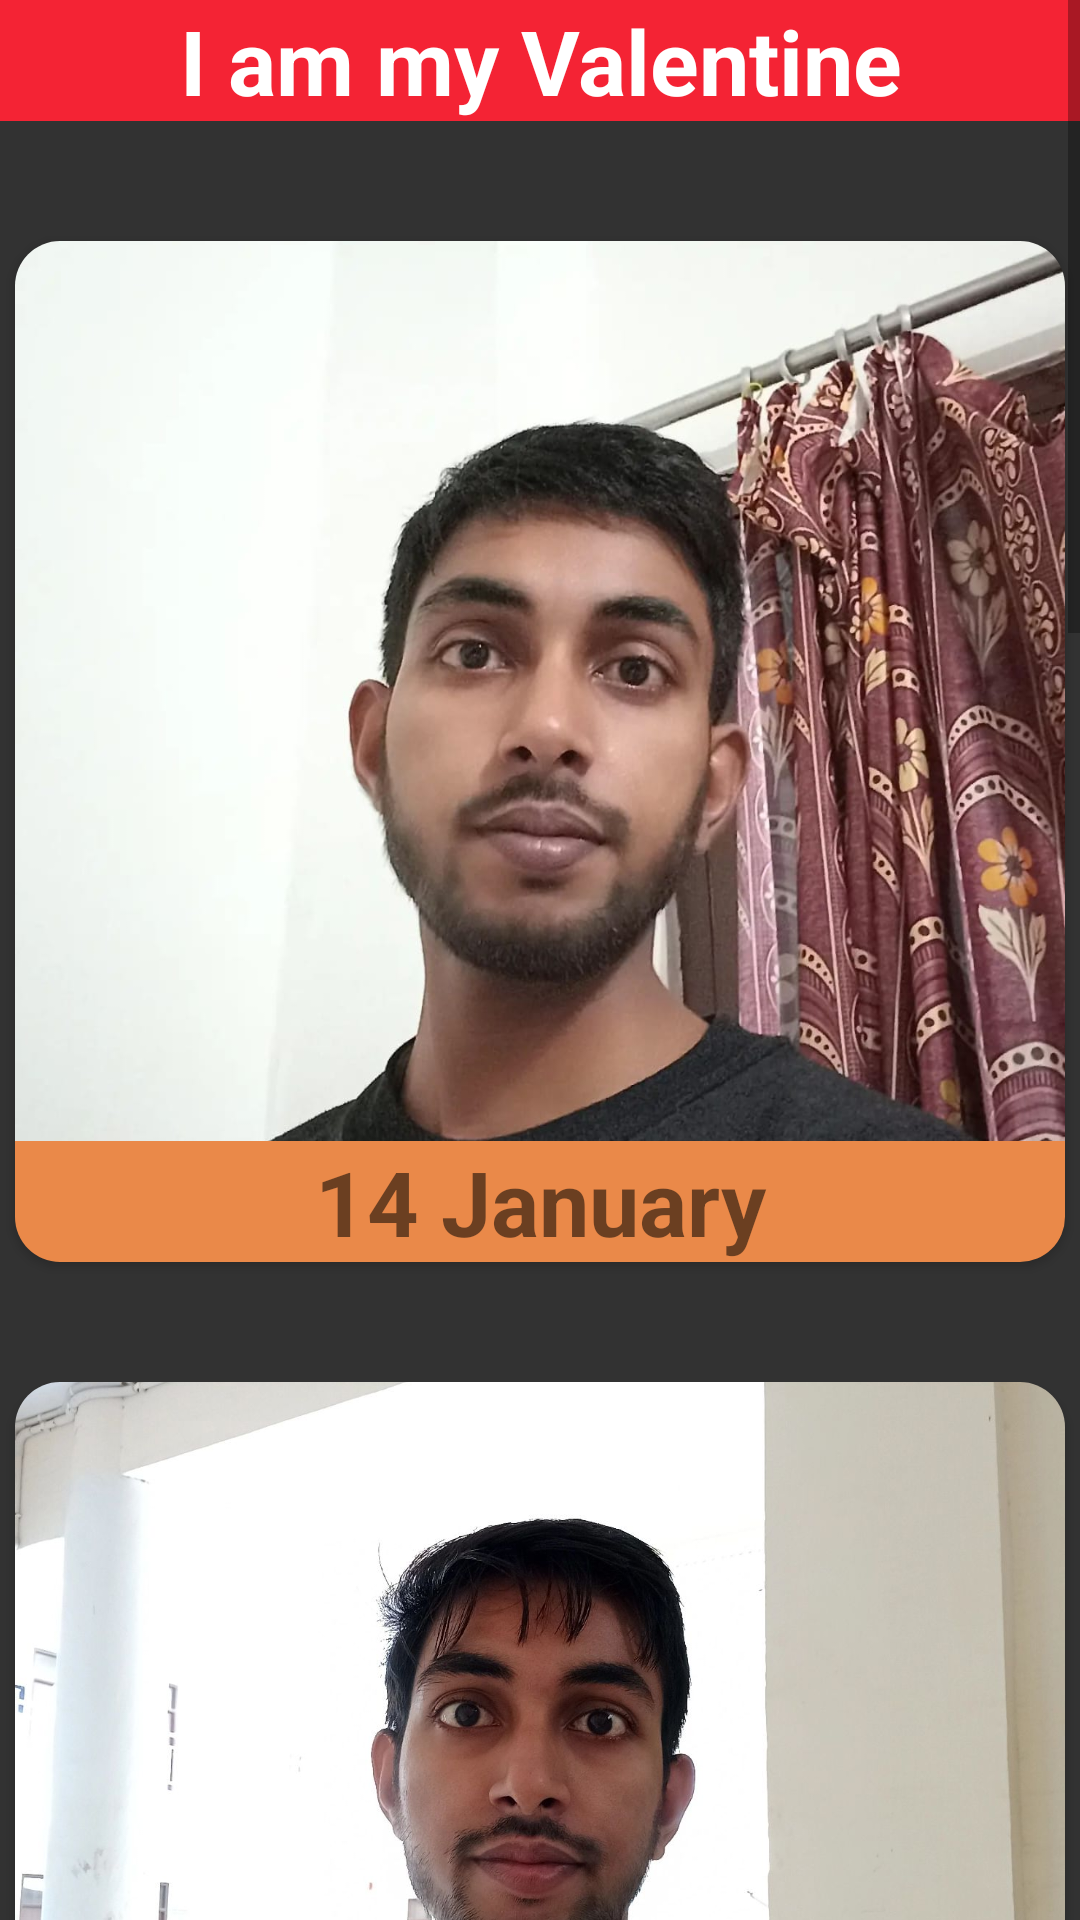

Layout XML and referenced resources for this Android screen:
<!-- AndroidManifest.xml: application theme Theme.ValentineDay -->
<!-- res/layout/activity_message.xml -->
<?xml version="1.0" encoding="utf-8"?>
<LinearLayout xmlns:android="http://schemas.android.com/apk/res/android"
    xmlns:app="http://schemas.android.com/apk/res-auto"
    xmlns:tools="http://schemas.android.com/tools"
    android:layout_width="match_parent"
    android:layout_height="match_parent"
    android:orientation="vertical"
    android:background="#323232"
    tools:context=".MessageActivity">
    <ScrollView
        android:layout_width="match_parent"
        android:layout_height="wrap_content">

        <LinearLayout
            android:layout_width="match_parent"
            android:layout_height="wrap_content"
            android:orientation="vertical">

            <TextView
                android:layout_width="match_parent"
                android:layout_height="wrap_content"
                android:text="I am my Valentine"
                android:background="#F42334"
                android:gravity="center"
                android:textSize="30sp"
                android:textColor="#ffffff"
                 android:textStyle="bold"
                />

            <androidx.cardview.widget.CardView
                android:layout_width="350dp"
                android:layout_height="wrap_content"
                android:layout_gravity="center"
                android:layout_marginTop="40dp"
                app:cardBackgroundColor="@color/cardview_shadow_start_color"
                app:cardCornerRadius="15dp"
                app:cardElevation="@dimen/cardview_default_elevation">

                <LinearLayout
                    android:layout_width="match_parent"
                    android:layout_height="wrap_content"
                    android:orientation="vertical">

                    <ImageView
                        android:layout_width="match_parent"
                        android:layout_height="300dp"
                        android:layout_gravity="center"
                        android:scaleType="centerCrop"
                        android:src="@drawable/me1" />

                    <TextView
                        android:layout_width="match_parent"
                        android:layout_height="wrap_content"
                        android:background="#EA8949"
                        android:gravity="center"
                        android:text="14 January"
                        android:textSize="30sp"
                        android:textStyle="bold" />
                </LinearLayout>


            </androidx.cardview.widget.CardView>
            <androidx.cardview.widget.CardView
                android:layout_width="350dp"
                android:layout_height="wrap_content"
                android:layout_gravity="center"
                android:layout_marginTop="40dp"
                app:cardBackgroundColor="@color/cardview_shadow_start_color"
                app:cardCornerRadius="15dp"
                app:cardElevation="@dimen/cardview_default_elevation">

                <LinearLayout
                    android:layout_width="match_parent"
                    android:layout_height="wrap_content"
                    android:orientation="vertical">

                    <ImageView
                        android:layout_width="match_parent"
                        android:layout_height="300dp"
                        android:layout_gravity="center"
                        android:scaleType="centerCrop"
                        android:src="@drawable/me2" />

                    <TextView
                        android:layout_width="match_parent"
                        android:layout_height="wrap_content"
                        android:background="#EA8949"
                        android:gravity="center"
                        android:text="15 August"
                        android:textSize="30sp"
                        android:textStyle="bold" />
                </LinearLayout>


            </androidx.cardview.widget.CardView>
            <androidx.cardview.widget.CardView
                android:layout_width="350dp"
                android:layout_height="wrap_content"
                android:layout_gravity="center"
                android:layout_marginTop="40dp"
                app:cardBackgroundColor="@color/cardview_shadow_start_color"
                app:cardCornerRadius="15dp"
                app:cardElevation="@dimen/cardview_default_elevation">

                <LinearLayout
                    android:layout_width="match_parent"
                    android:layout_height="wrap_content"
                    android:orientation="vertical">

                    <ImageView
                        android:layout_width="match_parent"
                        android:layout_height="300dp"
                        android:layout_gravity="center"
                        android:scaleType="centerCrop"
                        android:src="@drawable/me3" />

                    <TextView
                        android:layout_width="match_parent"
                        android:layout_height="wrap_content"
                        android:background="#EA8949"
                        android:gravity="center"
                        android:text="1 October"
                        android:textSize="30sp"
                        android:textStyle="bold" />
                </LinearLayout>


            </androidx.cardview.widget.CardView>
            <androidx.cardview.widget.CardView
                android:layout_width="350dp"
                android:layout_height="wrap_content"
                android:layout_gravity="center"
                android:layout_marginTop="40dp"
                app:cardBackgroundColor="@color/cardview_shadow_start_color"
                app:cardCornerRadius="15dp"
                app:cardElevation="@dimen/cardview_default_elevation">

                <LinearLayout
                    android:layout_width="match_parent"
                    android:layout_height="wrap_content"
                    android:orientation="vertical">

                    <ImageView
                        android:layout_width="match_parent"
                        android:layout_height="300dp"
                        android:layout_gravity="center"
                        android:scaleType="centerCrop"
                        android:src="@drawable/me4" />

                    <TextView
                        android:layout_width="match_parent"
                        android:layout_height="wrap_content"
                        android:background="#EA8949"
                        android:gravity="center"
                        android:text="27 February"
                        android:textSize="30sp"
                        android:textStyle="bold" />
                </LinearLayout>


            </androidx.cardview.widget.CardView>
            <androidx.cardview.widget.CardView
                android:layout_width="350dp"
                android:layout_height="wrap_content"
                android:layout_gravity="center"
                android:layout_marginTop="40dp"
                app:cardBackgroundColor="@color/cardview_shadow_start_color"
                app:cardCornerRadius="15dp"
                app:cardElevation="@dimen/cardview_default_elevation">

                <LinearLayout
                    android:layout_width="match_parent"
                    android:layout_height="wrap_content"
                    android:orientation="vertical">

                    <ImageView
                        android:layout_width="match_parent"
                        android:layout_height="300dp"
                        android:layout_gravity="center"
                        android:scaleType="centerCrop"
                        android:src="@drawable/me5" />

                    <TextView
                        android:layout_width="match_parent"
                        android:layout_height="wrap_content"
                        android:background="#EA8949"
                        android:gravity="center"
                        android:text="26 March"
                        android:textSize="30sp"
                        android:textStyle="bold" />
                </LinearLayout>


            </androidx.cardview.widget.CardView>

        </LinearLayout>

    </ScrollView>



</LinearLayout>
<!-- resources referenced by this layout -->
<resources>
  <!-- drawable me1: jpeg bitmap (drawable, 136363 bytes) -->
  <!-- drawable me2: jpeg bitmap (drawable, 191534 bytes) -->
  <!-- drawable me3: jpeg bitmap (drawable, 138920 bytes) -->
  <!-- drawable me4: jpeg bitmap (drawable, 59128 bytes) -->
  <!-- drawable me5: jpeg bitmap (drawable, 299952 bytes) -->
  <style name="Theme.ValentineDay" parent="Theme.MaterialComponents.DayNight.DarkActionBar">
          
          <item name="colorPrimary">@color/purple_500</item>
          <item name="colorPrimaryVariant">@color/purple_700</item>
          <item name="colorOnPrimary">@color/white</item>
          
          <item name="colorSecondary">@color/teal_200</item>
          <item name="colorSecondaryVariant">@color/teal_700</item>
          <item name="colorOnSecondary">@color/black</item>
          
          <item name="android:statusBarColor">?attr/colorPrimaryVariant</item>
          
      </style>
  <!-- not gathered from this repository: default colours our renderer supplied (Android Studio template values) -->
  <color name="purple_500">#FF6200EE</color>
  <color name="purple_700">#FF3700B3</color>
  <color name="teal_200">#FF03DAC5</color>
  <color name="teal_700">#FF018786</color>
  <color name="black">#FF000000</color>
  <color name="white">#FFFFFFFF</color>
</resources>
